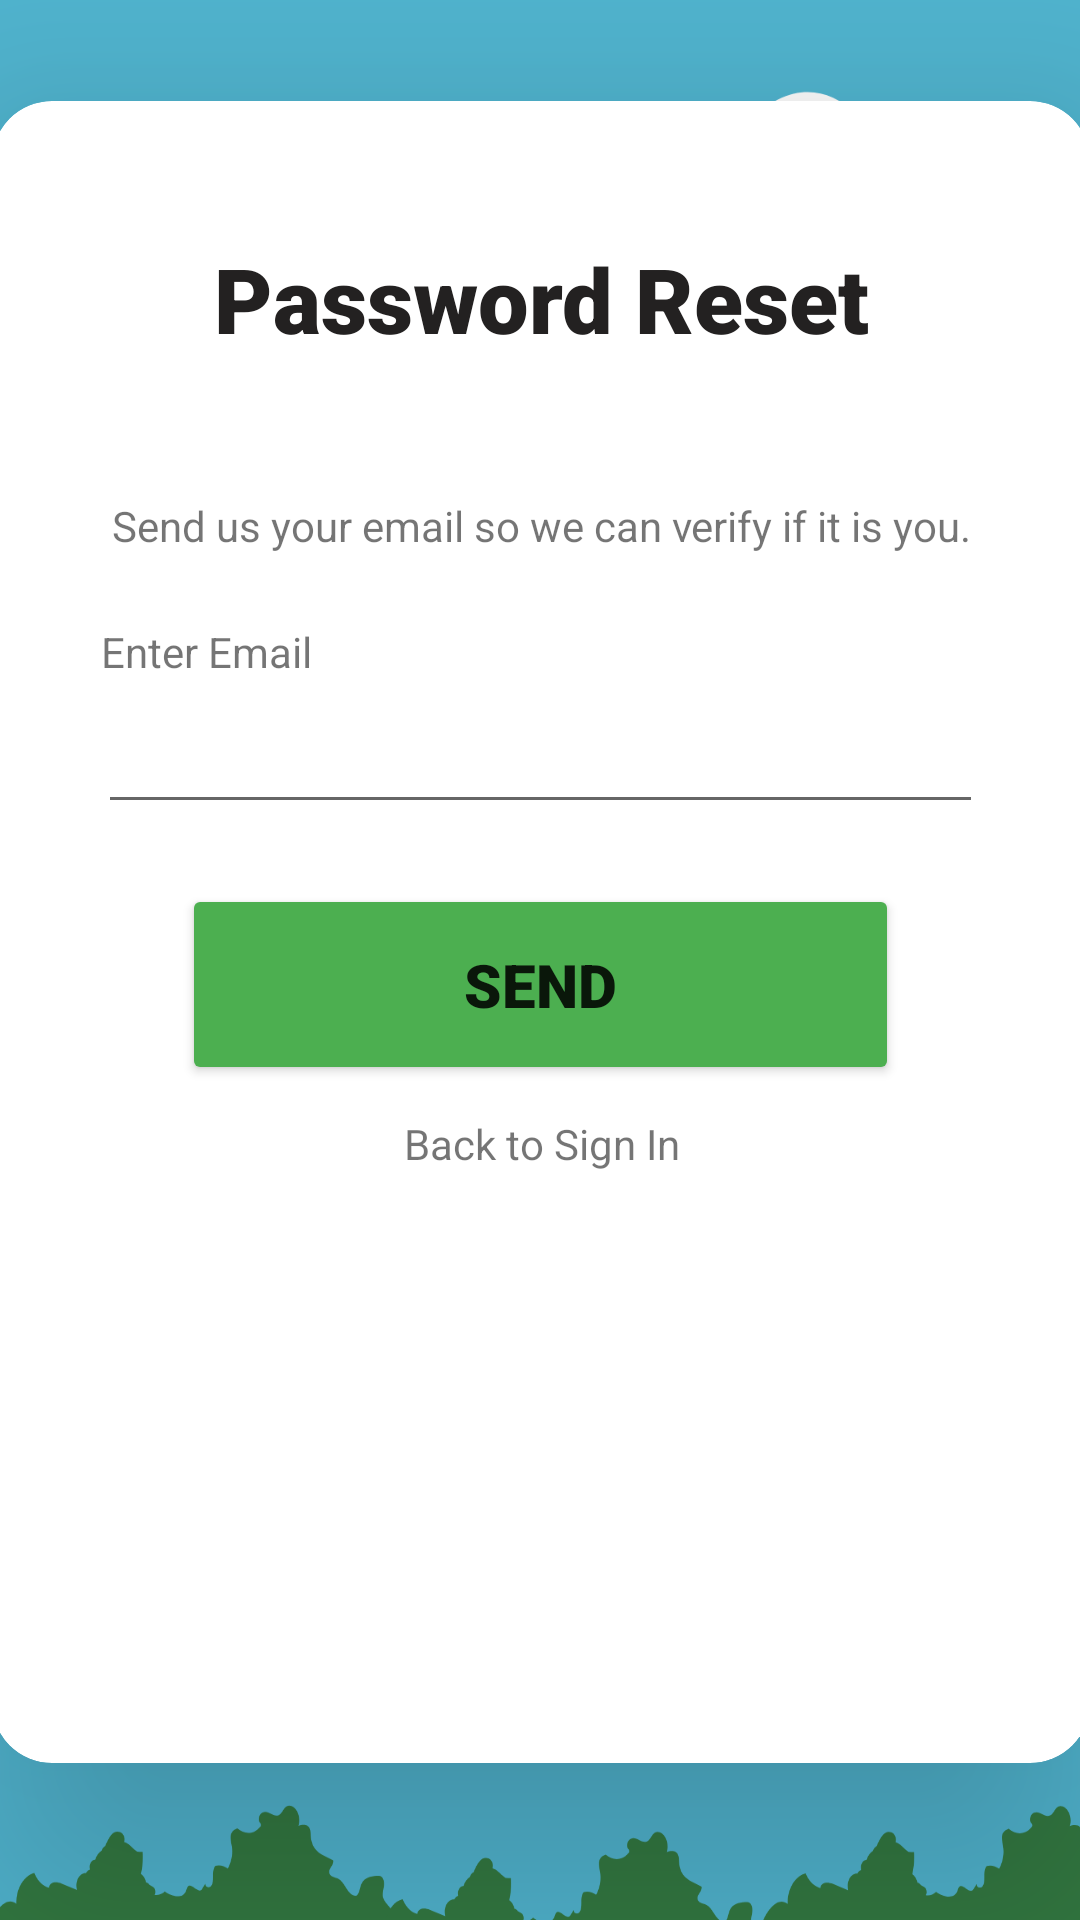

This screen was rendered from an Android layout file. Write that file and the resources it references.
<!-- AndroidManifest.xml: application theme Theme.FindAndPlay -->
<!-- res/layout/activity_reset_password.xml -->
<?xml version="1.0" encoding="utf-8"?>
<androidx.constraintlayout.widget.ConstraintLayout xmlns:android="http://schemas.android.com/apk/res/android"
    xmlns:app="http://schemas.android.com/apk/res-auto"
    xmlns:tools="http://schemas.android.com/tools"
    android:layout_width="match_parent"
    android:layout_height="match_parent"
    android:background="@drawable/background_photo"
    tools:context=".ResetPassword">

    <androidx.cardview.widget.CardView
        android:id="@+id/cardView"
        android:layout_width="366dp"
        android:layout_height="554dp"
        app:cardCornerRadius="20dp"
        app:cardElevation="50dp"
        app:layout_constraintBottom_toBottomOf="parent"
        app:layout_constraintEnd_toEndOf="parent"
        app:layout_constraintStart_toStartOf="parent"
        app:layout_constraintTop_toTopOf="parent"
        app:layout_constraintVertical_bias="0.393">


        <LinearLayout
            android:layout_width="match_parent"
            android:layout_height="match_parent"
            android:orientation="vertical">

            <TextView
                android:id="@+id/pass_text"
                android:layout_width="match_parent"
                android:layout_height="132dp"
                android:fontFamily="sans-serif-black"
                android:gravity="center"
                android:text="Password Reset"
                android:textColor="#232121"
                android:textSize="30sp"
                android:textStyle="bold" />

            <TextView
                android:id="@+id/instruction"
                android:layout_width="match_parent"
                android:layout_height="32dp"
                android:gravity="center_horizontal"
                android:text="Send us your email so we can verify if it is you." />

            <TextView
                android:id="@+id/textView"
                android:layout_width="293dp"
                android:layout_height="wrap_content"
                android:layout_gravity="center"
                android:paddingTop="10dp"
                android:text="Enter Email" />

            <EditText
                android:id="@+id/email_text"
                android:layout_width="295dp"
                android:layout_height="wrap_content"
                android:layout_gravity="center|center_horizontal|center_vertical"
                android:ems="10"
                android:inputType="textEmailAddress"
                android:minHeight="48dp"
                tools:ignore="SpeakableTextPresentCheck" />

            <Button
                android:id="@+id/confrim_btn"
                android:layout_width="239dp"
                android:layout_height="67dp"
                android:layout_gravity="center"
                android:layout_marginTop="20dp"
                android:backgroundTint="#4CAF50"
                android:fontFamily="sans-serif-black"
                android:text="Send"
                android:textSize="20sp"
                app:cornerRadius="50dp" />

            <TextView
                android:id="@+id/back_sign"
                android:layout_width="match_parent"
                android:layout_height="wrap_content"
                android:layout_marginTop="10dp"
                android:gravity="center_horizontal"
                android:text="Back to Sign In"
                app:layout_constraintEnd_toEndOf="parent"
                app:layout_constraintStart_toStartOf="parent" />

        </LinearLayout>

    </androidx.cardview.widget.CardView>

</androidx.constraintlayout.widget.ConstraintLayout>
<!-- resources referenced by this layout -->
<resources>
  <!-- drawable background_photo: png bitmap (drawable, 95942 bytes) -->
  <style name="Theme.FindAndPlay" parent="Theme.MaterialComponents.DayNight.NoActionBar">
          
          <item name="colorPrimary">@color/purple_500</item>
          <item name="colorPrimaryVariant">@color/purple_700</item>
          <item name="colorOnPrimary">@color/white</item>
          
          <item name="colorSecondary">@color/teal_200</item>
          <item name="colorSecondaryVariant">@color/teal_700</item>
          <item name="colorOnSecondary">@color/black</item>
          
          <item name="android:statusBarColor" tools:targetApi="l">?attr/colorPrimaryVariant</item>
          
          <item name="android:windowBackground">@drawable/background_photo</item>
      </style>
  <color name="purple_500">#FF6200EE</color>
  <color name="purple_700">#FF3700B3</color>
  <color name="white">#FFFFFFFF</color>
  <color name="teal_200">#FF03DAC5</color>
  <color name="teal_700">#FF018786</color>
  <color name="black">#FF000000</color>
</resources>
